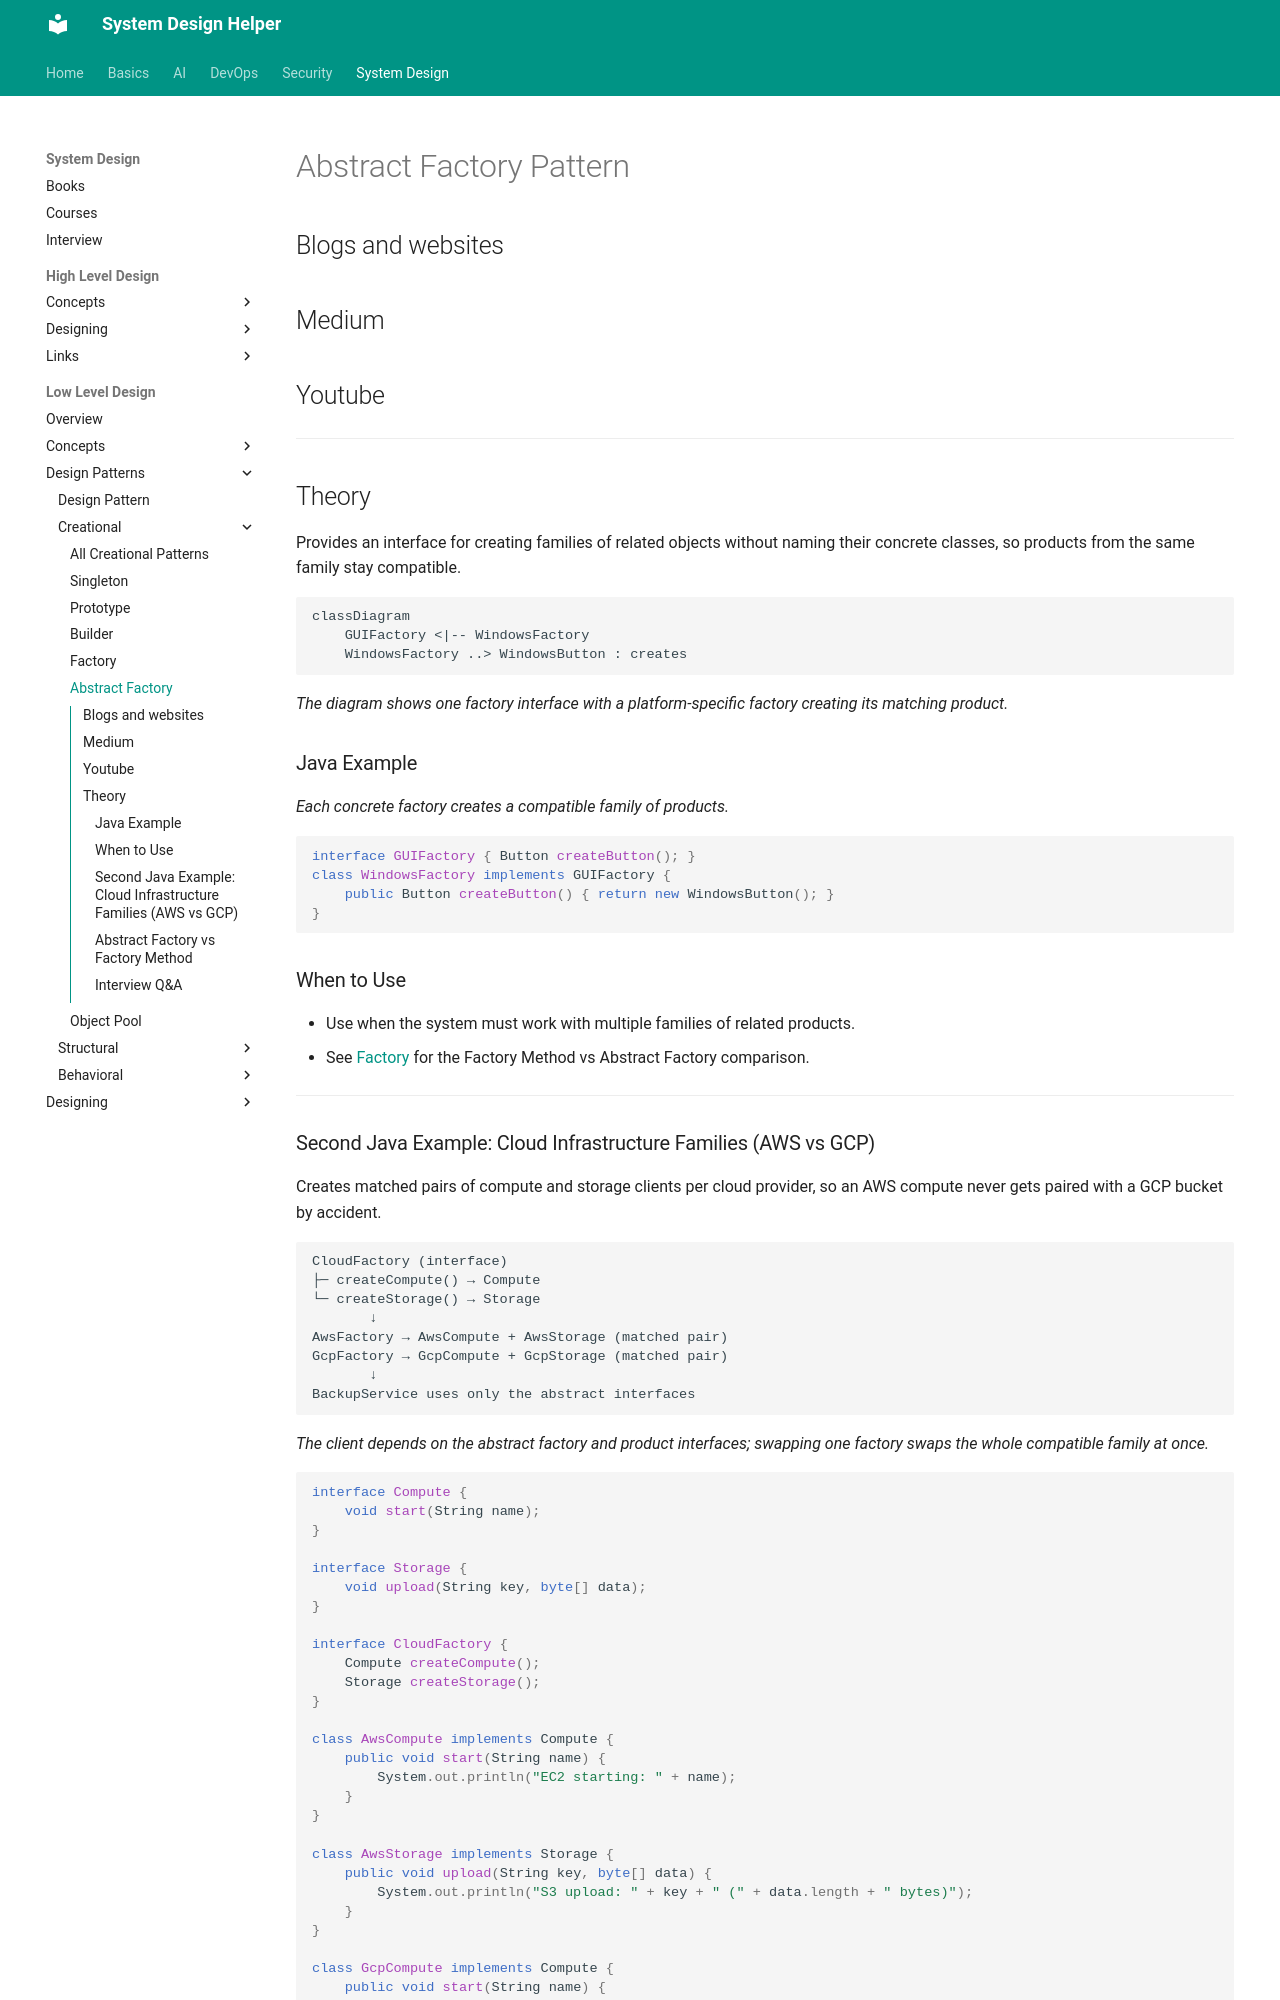

repository: abhishekghoshh/system-design-helper · page: system-design/low-level/design-pattern/creational/abstract-factory/index.html · generator: mkdocs

# Abstract Factory Pattern

## Blogs and websites

## Medium

## Youtube

---

## Theory

Provides an interface for creating families of related objects without naming their concrete classes, so products from the same family stay compatible.

```mermaid
classDiagram
    GUIFactory <|-- WindowsFactory
    WindowsFactory ..> WindowsButton : creates
```

*The diagram shows one factory interface with a platform-specific factory creating its matching product.*

### Java Example

*Each concrete factory creates a compatible family of products.*

```java
interface GUIFactory { Button createButton(); }
class WindowsFactory implements GUIFactory {
    public Button createButton() { return new WindowsButton(); }
}
```

### When to Use

- Use when the system must work with multiple families of related products.
- See [Factory](factory.md) for the Factory Method vs Abstract Factory comparison.

---
